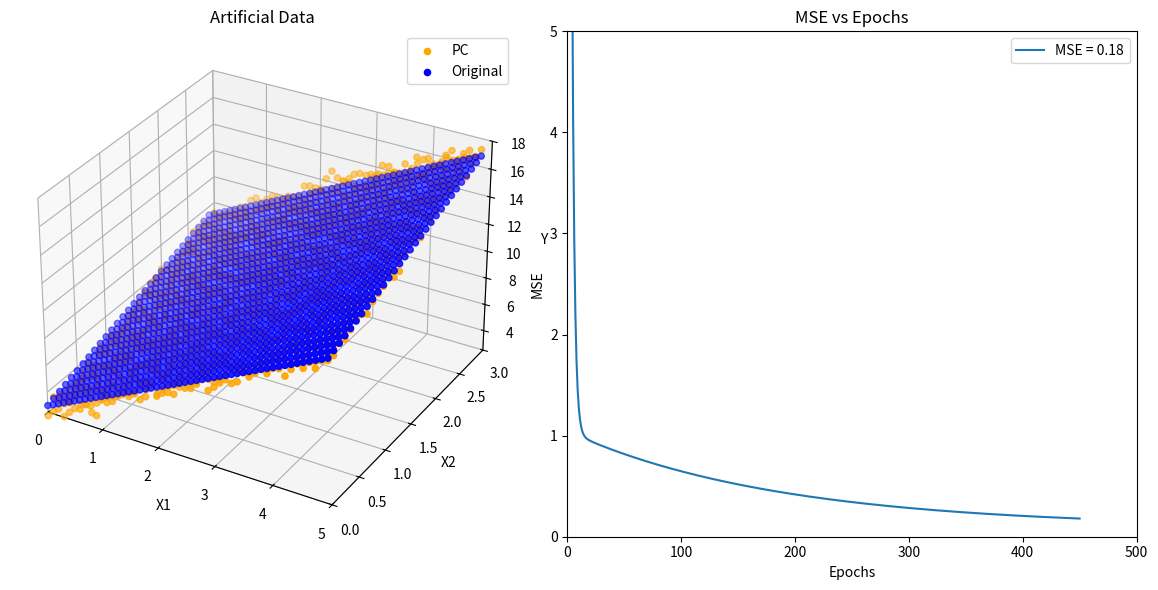

Recreate this plot in Python.
import matplotlib.pyplot as plt
import random as rnd
import numpy as np

# Delimiting X axes
x1_min, x1_max = 0, 5
x2_min, x2_max = 0, 3

# ---------------------- Making the grid ---------------------------
x1_dim, x2_dim = np.meshgrid(
    np.arange(x1_min, x1_max, 0.1), np.arange(x2_min, x2_max, 0.1)
)

# ---------------------- Deconstructing  ---------------------------
X1 = x1_dim.ravel()
X2 = x2_dim.ravel()

# ------------ Making and setting starting variables  --------------
b = rnd.randint(0, 5)
m1 = rnd.randint(0, 5)
m2 = rnd.randint(0, 5)

display_step = 50
N = len(X1)
loss = []

epochs = 500
learning_rate = 0.01
convergence_criteria = 1e-5

# --------------------------- Model ---------------------------------
Y = 2 * X1 + 1.5 * X2 + 3 + np.random.randn(*X1.shape) * 0.3

# --------------------- Setting graphs ------------------------------
fig = plt.figure(figsize=(12, 6))

# 3D mesh
ax = fig.add_subplot(121, projection="3d")

# Error Line
ax2 = fig.add_subplot(122)

# Real-time updating
plt.ion()


# --------------------------- Learning -------------------------------
for step in range(epochs):
    m1_gradient = 0
    m2_gradient = 0
    b_gradient = 0
    error = 0
    dif = 0

    for i in range(N):
        Yp = m1 * X1[i] + m2 * X2[i] + b
        dif = Yp - Y[i]
        error += (dif) ** 2
        m1_gradient += (2 / N) * (dif) * X1[i]
        m2_gradient += (2 / N) * (dif) * X2[i]
        b_gradient += (2 / N) * (dif) * 1

    MSE = error / N

    m1 = m1 - (m1_gradient * learning_rate)
    m2 = m2 - (m2_gradient * learning_rate)
    b = b - (b_gradient * learning_rate)

    loss.append(np.abs(MSE))
    if step % display_step == 0:
        ax.clear()
        ax.scatter(
            X1,
            X2,
            m1 * X1 + m2 * X2 + b + np.random.randn(*X1.shape) * 0.3,
            c="orange",
            label="PC",
        )
        ax.scatter(X1, X2, 2 * X1 + 1.5 * X2 + 3, c="blue", label="Original")
        ax.set_title("Artificial Data")
        ax.set_xlabel("X1")
        ax.set_ylabel("X2")
        ax.set_zlabel("Y")
        ax.set_xlim([0, 5])
        ax.set_ylim([0, 3])
        ax.set_zlim([2.5, 18])
        ax.legend()

        ax2.clear()
        ax2.plot(range(len(loss)), loss, label=f"MSE = {round(MSE,2)}")
        ax2.set_title("MSE vs Epochs")
        ax2.set_xlabel("Epochs")
        ax2.set_ylabel("MSE")
        ax2.set_xlim([0, 500])
        ax2.set_ylim([0, 5])
        ax2.legend()

        # -------------------- Adjusting graphs ----------------------------------
        plt.tight_layout()
        plt.draw()

        # Refreshing every sec
        plt.pause(1)

    if (
        max(abs(learning_rate * m1_gradient), abs(learning_rate * b_gradient))
        < convergence_criteria
    ):
        break

# Print model
print(f"Y = {m1}*x1 + {m2}*x2 + {b}")


# Deactivate graph updating
plt.ioff()
plt.show()
